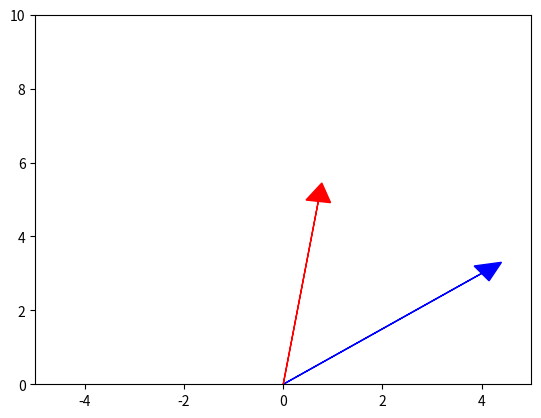

Recreate this plot in Python.
## This is course material for Introduction to Python Scientific Programming
## Example code: rotation_dot_product.py
# [redacted]
##
## (c) Copyright 2020. Intelligent Racing Inc. Not permitted for commercial use

import numpy as np
import matplotlib.pyplot as plt

def rotationMatrix(degree):
    c = np.cos(np.radians(degree))
    s = np.sin(np.radians(degree))
    return np.array([[c, -s], [s, c]])

v1 = np.array([[4.,3.]]).T     # Another notation for transpose
rotation_matrix = rotationMatrix(45)

v2 = rotation_matrix.dot(v1)

plt.arrow(0,0,v1[0,0],v1[1,0], head_width=0.5, head_length=0.5, color = 'b')
plt.arrow(0,0,v2[0,0],v2[1,0],head_width=0.5, head_length=0.5, color = 'r')
plt.axis([-5,5,0,10])
plt.show()